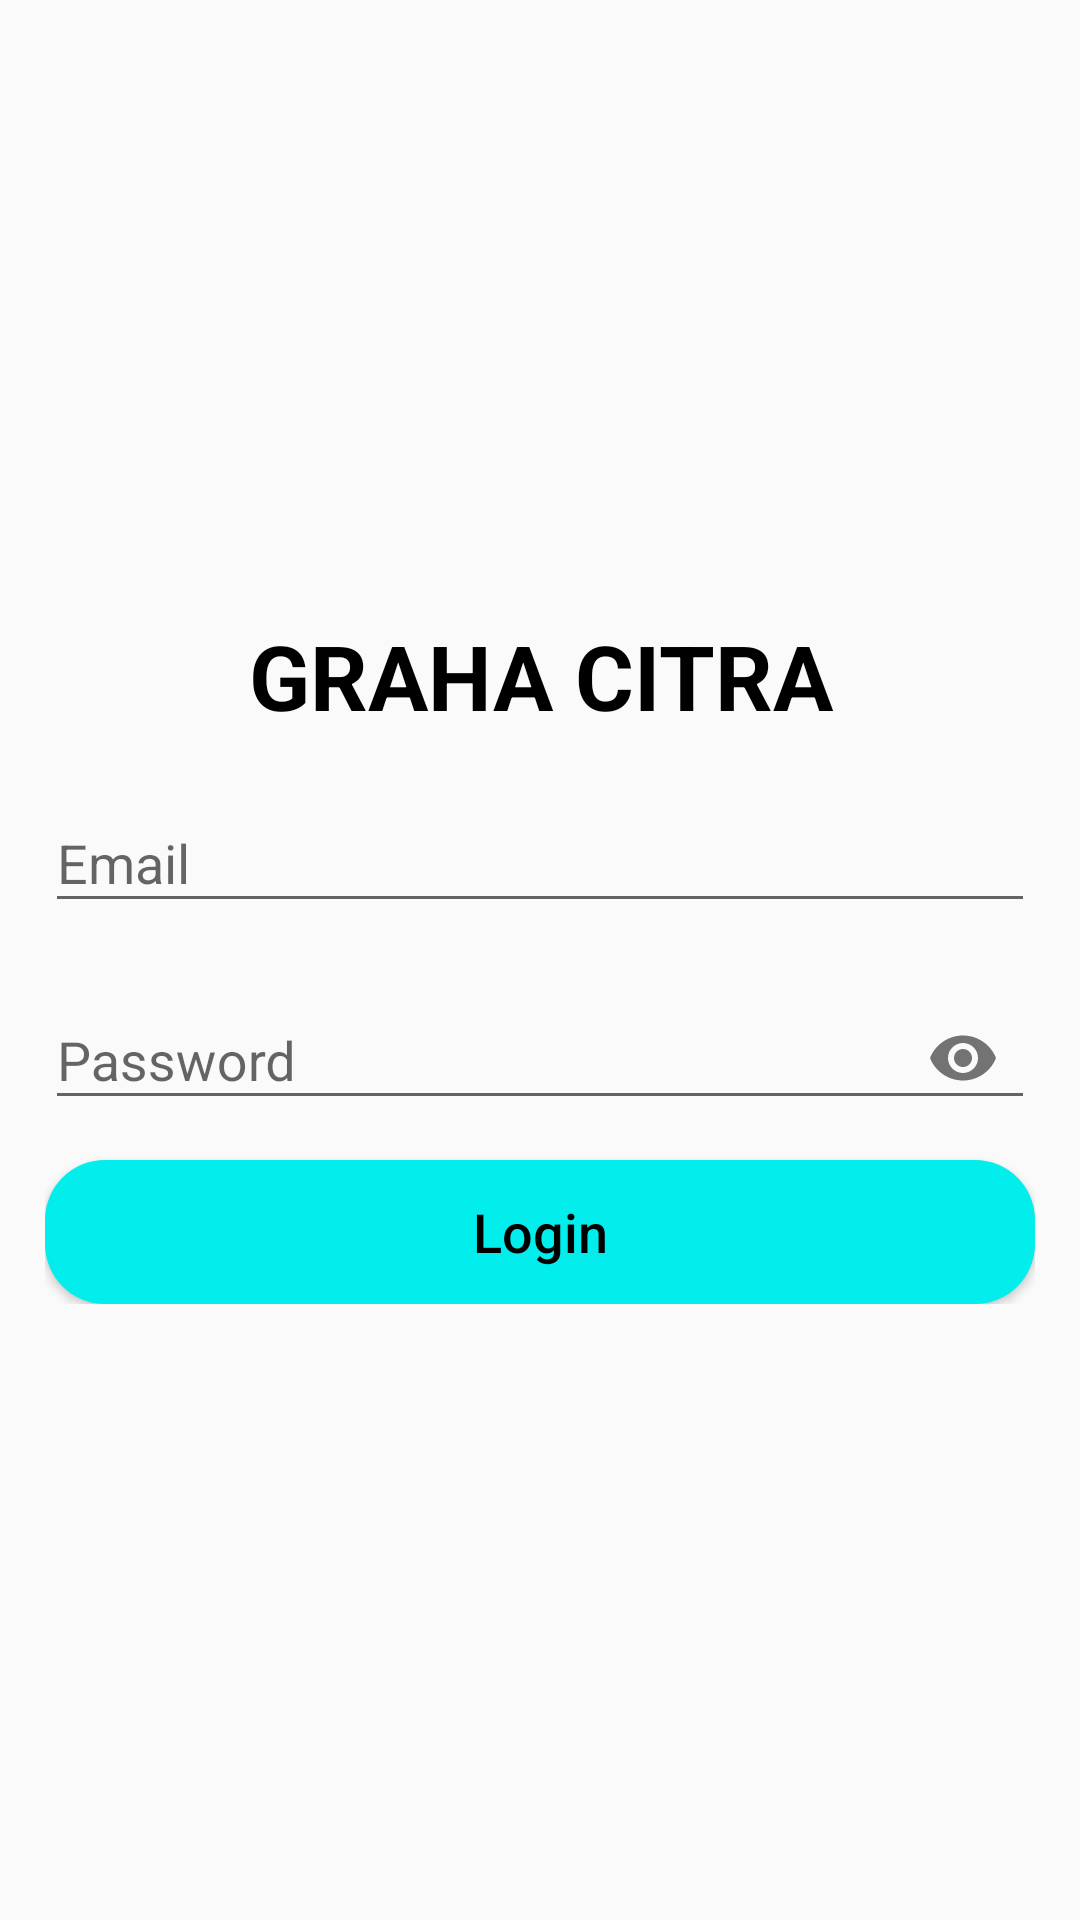

Write the Android layout XML for this screen, with the resource values it uses.
<!-- AndroidManifest.xml: application theme Theme.GrahaCita -->
<!-- res/layout/activity_main.xml -->
<?xml version="1.0" encoding="utf-8"?>
<RelativeLayout xmlns:android="http://schemas.android.com/apk/res/android"
    xmlns:app="http://schemas.android.com/apk/res-auto"
    xmlns:tools="http://schemas.android.com/tools"
    android:id="@+id/main"
    android:layout_width="match_parent"
    android:layout_height="match_parent"
    tools:context=".MainActivity">

    <LinearLayout
        android:layout_centerInParent="true"
        android:layout_width="match_parent"
        android:orientation="vertical"

        android:padding="15dp"
        android:layout_height="wrap_content">
        <TextView
            android:layout_width="match_parent"
            android:layout_height="wrap_content"
            android:textAlignment="center"
            android:textSize="30sp"
            android:textColor="@color/black"
            android:textStyle="bold"
            android:text="GRAHA CITRA"/>

        <com.google.android.material.textfield.TextInputLayout
            android:layout_marginTop="10dp"
            android:layout_width="match_parent"
            android:layout_height="wrap_content">

            <com.google.android.material.textfield.TextInputEditText
                android:id="@+id/email"
                android:layout_width="match_parent"
                android:layout_height="wrap_content"
                android:inputType="textEmailAddress"
                android:hint="Email"
                />
        </com.google.android.material.textfield.TextInputLayout>

        <com.google.android.material.textfield.TextInputLayout
            android:layout_marginTop="10dp"
            android:layout_width="match_parent"
            android:layout_height="wrap_content"
            app:passwordToggleEnabled="true">

            <com.google.android.material.textfield.TextInputEditText
                android:id="@+id/password"
                android:layout_width="match_parent"
                android:layout_height="wrap_content"
                android:hint="Password"
                android:inputType="textPassword"
                />
        </com.google.android.material.textfield.TextInputLayout>

        <Button
            android:id="@+id/login"
            android:layout_marginTop="10dp"
            android:layout_width="match_parent"
            android:layout_height="wrap_content"
            android:layout_gravity="center"
            android:textSize="18sp"
            android:textColor="@color/black"
            android:textAllCaps="false"
            android:background="@drawable/rounded_button"
            android:text="Login"/>

    </LinearLayout>


</RelativeLayout>
<!-- resources referenced by this layout -->
<resources>
  <color name="black">#FF000000</color>
  <!-- drawable rounded_button (drawable) -->
  <selector xmlns:android="http://schemas.android.com/apk/res/android">
      
      <item android:state_pressed="true">
          <shape android:shape="rectangle">
              <solid android:color="@color/colorSecondary" />
              <corners android:radius="20dp" />
          </shape>
      </item>
      
      <item>
          <shape android:shape="rectangle">
              <solid android:color="@color/colorPrimary" />
              <corners android:radius="20dp" />
          </shape>
      </item>
  </selector>
  <style name="Theme.GrahaCita" parent="Base.Theme.GrahaCita" />
  <color name="colorSecondary">#17807e</color>
  <color name="colorPrimary">#02eeec</color>
  <style name="Base.Theme.GrahaCita" parent="Theme.MaterialComponents.Light.NoActionBar.Bridge">
          
          
           <item name="colorPrimary">@color/colorPrimary</item>
          
          <item name="colorSecondary">@color/colorSecondary</item>
      </style>
</resources>
